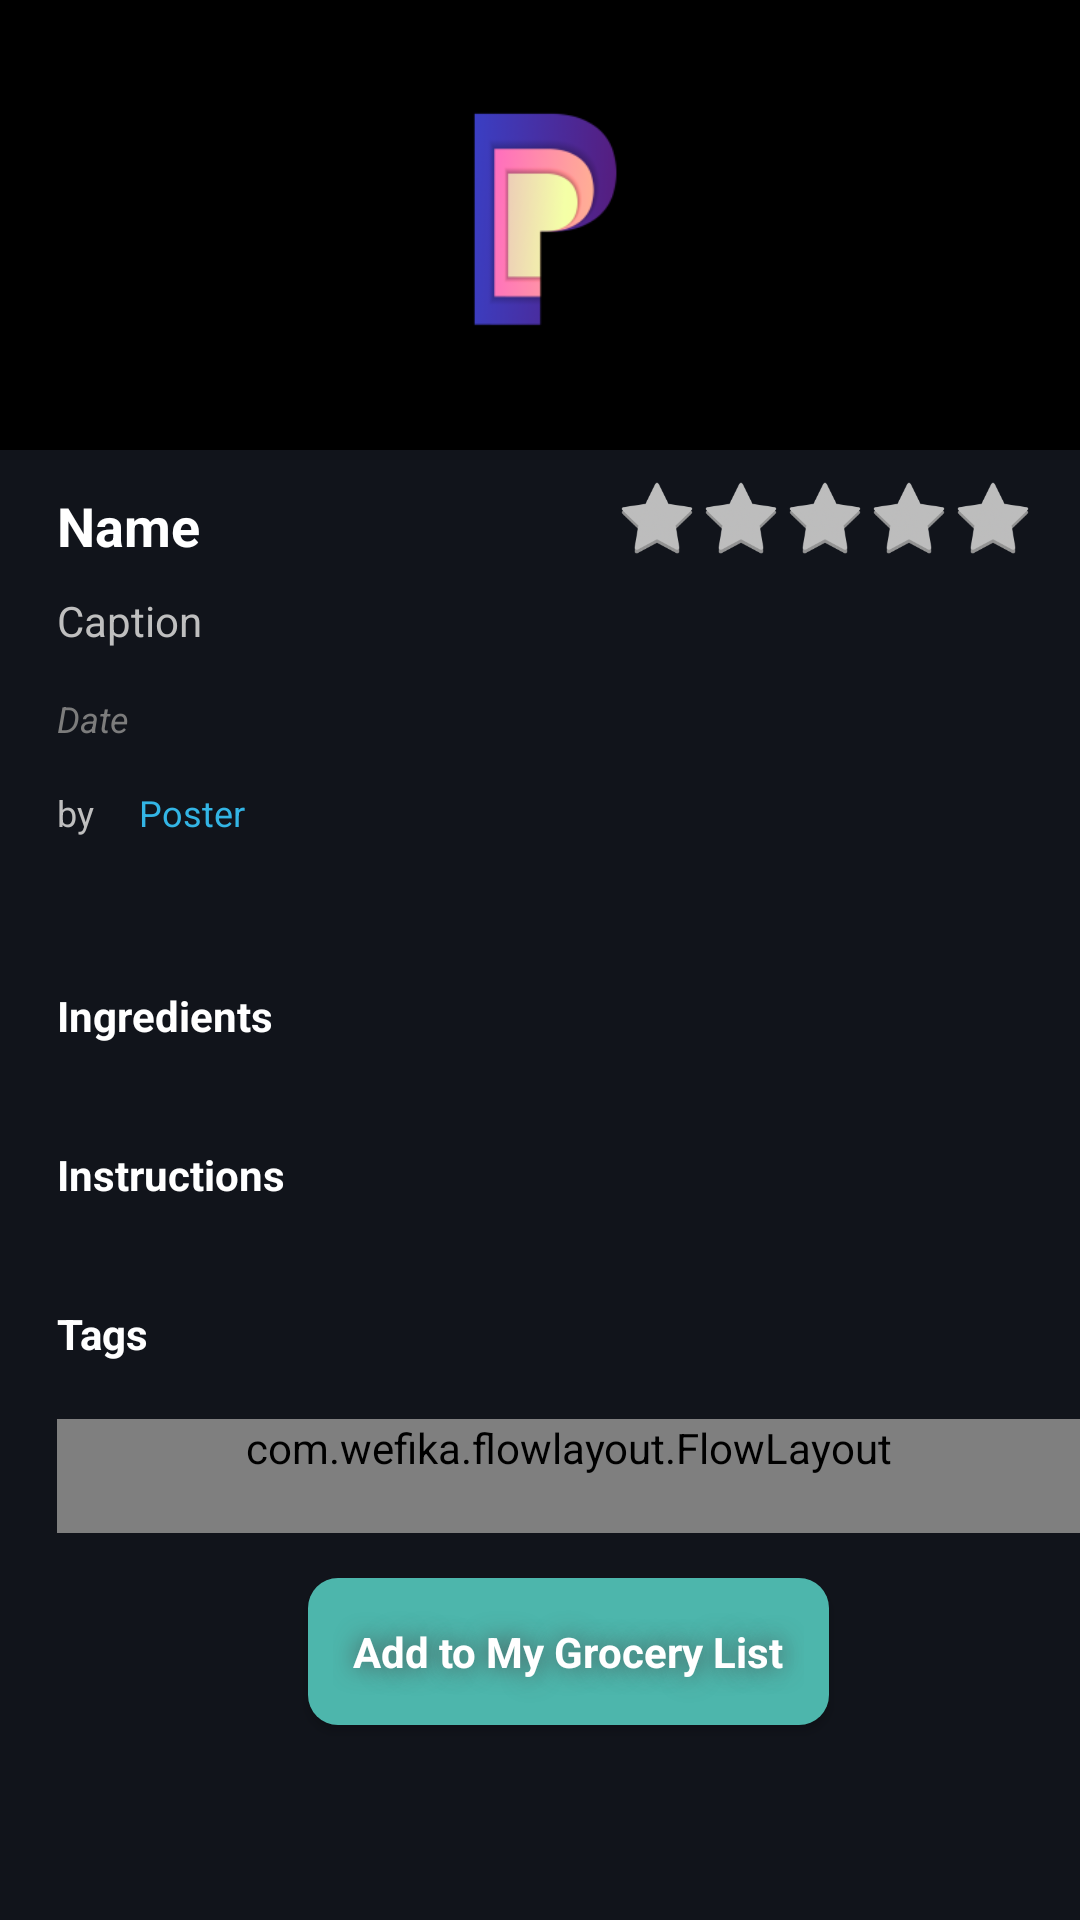

Layout XML and referenced resources for this Android screen:
<!-- AndroidManifest.xml: application theme AppTheme -->
<!-- res/layout/fragment_recipe.xml -->
<FrameLayout xmlns:android="http://schemas.android.com/apk/res/android"
    xmlns:app="http://schemas.android.com/apk/res-auto"
    xmlns:tools="http://schemas.android.com/tools"
    android:layout_width="match_parent"
    android:layout_height="match_parent"
    android:background="@color/colorPrimaryDark"
    tools:context="pantrypals.recipe.RecipeFragment">

    

    <ScrollView
        android:layout_width="match_parent"
        android:layout_height="match_parent">

        <RelativeLayout
            android:layout_width="match_parent"
            android:layout_height="500dp">

            <ImageView
                android:id="@+id/recipe_image"
                android:layout_width="wrap_content"
                android:layout_height="150dp"
                android:layout_alignParentEnd="true"
                android:layout_alignParentStart="true"
                android:background="@color/colorBlack"
                android:src="@mipmap/ic_launcher" />

            <TextView
                android:id="@+id/recipe_name"
                android:layout_width="180dp"
                android:layout_height="wrap_content"
                android:layout_alignParentStart="true"
                android:layout_below="@+id/recipe_image"
                android:layout_marginStart="19dp"
                android:layout_marginTop="13dp"
                android:textColor="@color/colorWhite"
                android:text="Name"
                android:textSize="18dp"
                android:textAppearance="@style/AppTheme.TextAppearance.Black" />

            <TextView
                android:id="@+id/recipe_caption"
                android:layout_width="wrap_content"
                android:layout_height="wrap_content"
                android:layout_alignStart="@+id/recipe_name"
                android:layout_below="@+id/recipe_name"
                android:layout_marginTop="10dp"
                android:textColor="@color/colorHint"
                android:lineSpacingExtra="3dp"
                android:layout_marginRight="@dimen/padding"
                android:text="Caption"
                android:textSize="14dp" />

            <TextView
                android:id="@+id/recipe_date"
                android:layout_width="wrap_content"
                android:layout_height="wrap_content"
                android:layout_alignStart="@+id/recipe_caption"
                android:layout_below="@+id/recipe_caption"
                android:textAppearance="@style/AppTheme.TextAppearance.Italic"
                android:textColor="#7c7c7c"
                android:layout_marginTop="@dimen/padding"
                android:text="Date"
                android:textSize="12dp"
                android:textStyle="italic" />

            <TextView
                android:id="@+id/recipe_by"
                android:layout_width="wrap_content"
                android:layout_height="wrap_content"
                android:layout_alignStart="@+id/recipe_date"
                android:layout_below="@id/recipe_date"
                android:textColor="@color/colorHint"
                android:layout_marginTop="@dimen/padding"
                android:text="by"
                android:textSize="12dp" />

            <TextView
                android:id="@+id/recipe_poster"
                android:layout_width="wrap_content"
                android:layout_height="wrap_content"
                android:layout_toEndOf="@+id/recipe_by"
                android:layout_alignTop="@id/recipe_by"
                android:layout_marginStart="@dimen/padding"
                android:text="Poster"
                android:textColor="@android:color/holo_blue_light"
                android:textSize="12dp" />

            <ImageView
                android:id="@+id/recipe_star1"
                android:layout_width="28dp"
                android:layout_height="28dp"
                android:layout_alignBottom="@+id/recipe_name"
                android:layout_toStartOf="@+id/recipe_star2"
                android:src="@drawable/star_tint" />

            <ImageView
                android:id="@+id/recipe_star2"
                android:layout_width="28dp"
                android:layout_height="28dp"
                android:layout_alignBottom="@+id/recipe_name"
                android:layout_toStartOf="@+id/recipe_star3"
                android:src="@drawable/star_tint" />

            <ImageView
                android:id="@+id/recipe_star3"
                android:layout_width="28dp"
                android:layout_height="28dp"
                android:layout_alignBottom="@+id/recipe_name"
                android:layout_toStartOf="@+id/recipe_star4"
                android:src="@drawable/star_tint" />

            <ImageView
                android:id="@+id/recipe_star4"
                android:layout_width="28dp"
                android:layout_height="28dp"
                android:layout_alignBottom="@+id/recipe_name"
                android:layout_toStartOf="@id/recipe_star5"
                android:src="@drawable/star_tint" />

            <ImageView
                android:id="@+id/recipe_star5"
                android:layout_width="28dp"
                android:layout_height="28dp"
                android:layout_alignBottom="@+id/recipe_name"
                android:layout_marginEnd="@dimen/padding"
                android:layout_alignParentEnd="true"
                android:src="@drawable/star_tint" />

            <LinearLayout
                android:layout_width="match_parent"
                android:layout_height="match_parent"
                android:layout_alignStart="@+id/recipe_by"
                android:layout_below="@+id/recipe_by"
                android:layout_marginTop="50dp"
                android:orientation="vertical"
                android:id="@+id/ingredientsLayout">

                <TextView
                    android:id="@+id/recipe_sec1"
                    android:layout_width="match_parent"
                    android:layout_height="wrap_content"
                    android:textAppearance="@style/AppTheme.TextAppearance.Bold"
                    android:textColor="@color/colorWhite"
                    android:text="Ingredients"
                    android:layout_marginBottom="@dimen/padding"
                    android:textSize="14sp" />
            </LinearLayout>

            <LinearLayout
                android:id="@+id/instructionsLayout"
                android:layout_width="match_parent"
                android:layout_height="match_parent"
                android:layout_alignStart="@+id/ingredientsLayout"
                android:layout_below="@+id/ingredientsLayout"
                android:layout_marginTop="19dp"
                android:orientation="vertical">

                <TextView
                    android:id="@+id/recipe_sec2"
                    android:layout_width="match_parent"
                    android:layout_height="wrap_content"
                    android:textColor="@color/colorWhite"
                    android:textAppearance="@style/AppTheme.TextAppearance.Bold"
                    android:text="Instructions"
                    android:layout_marginBottom="@dimen/padding"
                    android:textSize="14sp" />
            </LinearLayout>

            <LinearLayout
                android:id="@+id/linlay"
                android:layout_width="match_parent"
                android:layout_height="wrap_content"
                android:layout_alignStart="@id/instructionsLayout"
                android:layout_below="@id/instructionsLayout"
                android:layout_marginTop="19dp"
                android:orientation="vertical">

                <TextView
                    android:layout_width="wrap_content"
                    android:layout_height="wrap_content"
                    android:textAppearance="@style/AppTheme.TextAppearance.Bold"
                    android:textColor="@color/colorWhite"
                    android:textSize="14sp"
                    android:text="Tags"/>

                <com.wefika.flowlayout.FlowLayout
                    android:id="@+id/recipe_tags_container"
                    xmlns:android="http://schemas.android.com/apk/res/android"
                    android:layout_width="match_parent"
                    android:layout_height="match_parent"
                    android:layout_below="@id/instructionsLayout"
                    android:layout_marginTop="19dp"
                    android:paddingBottom="19dp"
                    android:gravity="start|top">

                    <TextView
                        android:layout_width="wrap_content"
                        android:layout_height="wrap_content"
                        android:text="tag1"
                        android:textSize="10sp"
                        android:paddingLeft="@dimen/padding"
                        android:paddingRight="@dimen/padding"
                        android:paddingTop="@dimen/smallPadding"
                        android:paddingBottom="@dimen/smallPadding"
                        android:background="@drawable/rounded_corner_blue"
                        android:textColor="@color/colorWhite"
                        />

                </com.wefika.flowlayout.FlowLayout>

                <Button
                    android:id="@+id/addToGroceryList"
                    android:layout_width="wrap_content"
                    android:layout_height="wrap_content"
                    android:layout_margin="@dimen/padding"
                    android:background="@drawable/rounded_corner_blue"
                    android:padding="@dimen/padding"
                    android:shadowColor="@color/colorGrayText"
                    android:shadowRadius="20"
                    android:text="Add to My Grocery List"
                    android:layout_gravity="center_horizontal"
                    android:textAppearance="@style/AppTheme.TextAppearance.Black"
                    android:textColor="@color/colorWhite"
                    android:textSize="@dimen/h4Size" />

            </LinearLayout>



        </RelativeLayout>

    </ScrollView>

</FrameLayout>
<!-- resources referenced by this layout -->
<resources>
  <color name="colorBlack">#000000</color>
  <color name="colorGrayText">#4b4b4b</color>
  <color name="colorHint">#BFBFBF</color>
  <color name="colorPrimaryDark">#11141b</color>
  <color name="colorWhite">#FFFFFF</color>
  <dimen name="h4Size">14sp</dimen>
  <dimen name="padding">15dp</dimen>
  <dimen name="smallPadding">5dp</dimen>
  <!-- drawable rounded_corner_blue (drawable) -->
  <?xml version="1.0" encoding="utf-8"?>
  <shape xmlns:android="http://schemas.android.com/apk/res/android" >
  
      <solid android:color="#4db6ac" />
  
      <corners android:radius="10dp" />
  </shape>
  <!-- drawable star_tint: png bitmap (drawable, 7547 bytes) -->
  <!-- mipmap ic_launcher: png bitmap (mipmap-xxhdpi, 13261 bytes) -->
  <style name="AppTheme.TextAppearance.Black" parent="AppTheme.TextAppearance">
          <item name="fontPath">fonts/Lato-Black.ttf</item>
          <item name="android:textStyle">bold</item>
      </style>
  <style name="AppTheme.TextAppearance.Bold" parent="AppTheme.TextAppearance">
          <item name="fontPath">fonts/Lato-Bold.ttf</item>
          <item name="android:textStyle">bold</item>
      </style>
  <style name="AppTheme.TextAppearance.Italic" parent="AppTheme.TextAppearance">
          <item name="fontPath">fonts/Lato-Italic.ttf</item>
          <item name="android:textStyle">italic</item>
      </style>
  <style name="AppTheme" parent="Theme.AppCompat.DayNight.DarkActionBar">
          
          <item name="colorPrimary">@color/colorPrimary</item>
          <item name="colorPrimaryDark">@color/colorPrimaryDark</item>
          <item name="colorAccent">@color/colorAccent</item>
      </style>
  <style name="AppTheme.TextAppearance" parent="android:TextAppearance">
          <item name="fontPath">fonts/Lato-Regular.ttf</item>
      </style>
  <color name="colorPrimary">#3F51B5</color>
  <color name="colorAccent">#FF4081</color>
</resources>
